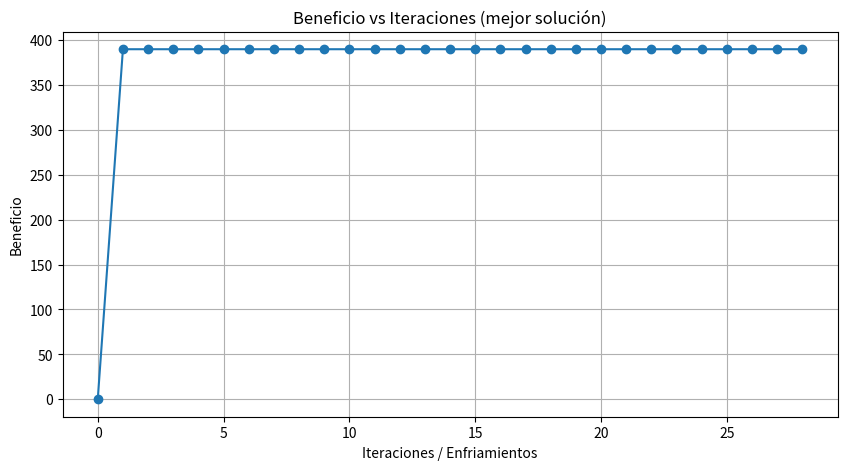
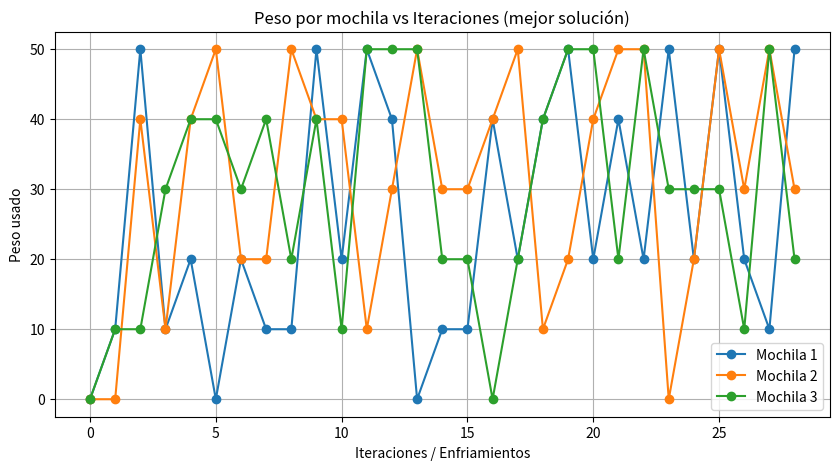
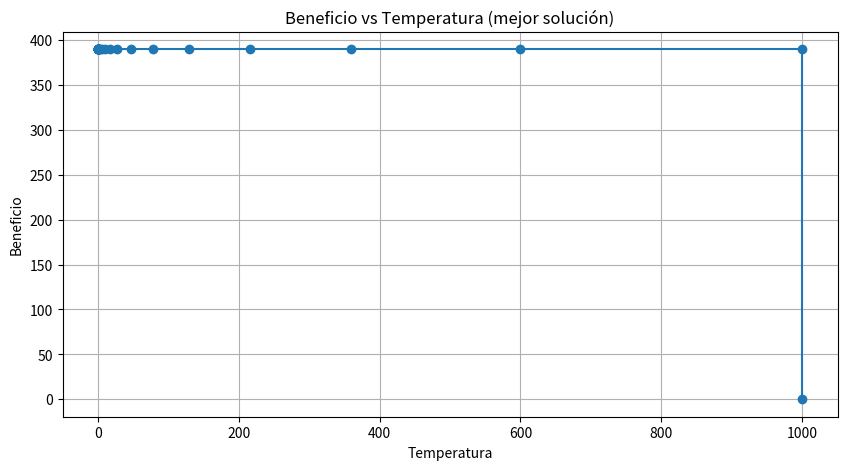
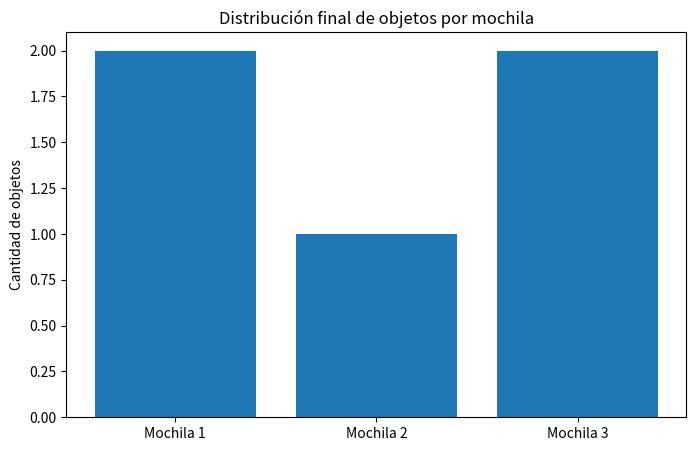

Write Python code to recreate these figures, in order.
import random
import math
import matplotlib.pyplot as plt

# ===============================
# DATOS DEL PROBLEMA
# ===============================
n = 5
m = 3

capacidades = [50, 50, 50]
beneficios = [60, 100, 120, 80, 30]

pesos = [
    [10, 20, 30],
    [20, 10, 20],
    [30, 30, 10],
    [10, 40, 20],
    [20, 20, 10]
]

# ===============================
# FUNCIONES
# ===============================

def evaluar(asignacion):
    for j in range(m):
        peso = sum(pesos[i][j] for i in range(n) if asignacion[i] == j)
        if peso > capacidades[j]:
            return -1
    return sum(beneficios[i] for i in range(n) if asignacion[i] != -1)

def vecino(asignacion):
    v = asignacion[:]
    i = random.randint(0, n - 1)
    j = random.randint(-1, m - 1)
    v[i] = j
    return v

def simulated_annealing(T=1000, alpha=0.60, iteraciones=1000):
    estado = [-1] * n
    mejor_estado = estado[:]
    mejor_valor = evaluar(estado)

    historia_beneficio = [mejor_valor]
    historia_peso = [[0] * m]
    historia_temperatura = [T]

    while T > 1e-3:
        for _ in range(iteraciones):
            nuevo = vecino(estado)
            nuevo_valor = evaluar(nuevo)
            if nuevo_valor == -1:
                continue

            delta = nuevo_valor - evaluar(estado)
            if delta > 0 or random.random() < math.exp(delta / T):
                estado = nuevo
                if nuevo_valor > mejor_valor:
                    mejor_valor = nuevo_valor
                    mejor_estado = nuevo[:]

        historia_beneficio.append(mejor_valor)
        historia_peso.append([
            sum(pesos[i][j] for i in range(n) if estado[i] == j)
            for j in range(m)
        ])
        historia_temperatura.append(T)
        T *= alpha

    return mejor_valor, mejor_estado, historia_beneficio, historia_peso, historia_temperatura

# ===============================
# 30 CORRIDAS
# ===============================

NUM_CORRIDAS = 30

mejor_global = -1
mejor_asignacion = None
hist_beneficio_global = None
hist_peso_global = None
hist_temp_global = None

for k in range(NUM_CORRIDAS):
    opt, asign, hist_ben, hist_peso, hist_temp = simulated_annealing()

    asign_humana = [x + 1 if x != -1 else 0 for x in asign]

    print(f"\nCorrida {k+1}")
    print(f"Beneficio = {opt}")
    print(f"Asignación por objeto = {asign_humana}")

    for j in range(m):
        objs = [i + 1 for i in range(n) if asign[i] == j]
        peso = sum(pesos[i][j] for i in range(n) if asign[i] == j)
        print(f"  Mochila {j+1}: objetos {objs}, peso {peso}/{capacidades[j]}")

    if opt > mejor_global:
        mejor_global = opt
        mejor_asignacion = asign
        hist_beneficio_global = hist_ben
        hist_peso_global = hist_peso
        hist_temp_global = hist_temp

# ===============================
# MEJOR SOLUCIÓN GLOBAL
# ===============================

asign_humana = [x + 1 if x != -1 else 0 for x in mejor_asignacion]

print("\n========== MEJOR SOLUCIÓN GLOBAL ==========")
print(f"Beneficio = {mejor_global}")
print(f"Asignación por objeto = {asign_humana}")

for j in range(m):
    objs = [i + 1 for i in range(n) if mejor_asignacion[i] == j]
    peso = sum(pesos[i][j] for i in range(n) if mejor_asignacion[i] == j)
    print(f"Mochila {j+1}: objetos {objs}, peso {peso}/{capacidades[j]}")

# ===============================
# GRAFICAS (SOLO MEJOR SOLUCIÓN)
# ===============================

plt.figure(figsize=(10,5))
plt.plot(hist_beneficio_global, marker='o')
plt.title("Beneficio vs Iteraciones (mejor solución)")
plt.xlabel("Iteraciones / Enfriamientos")
plt.ylabel("Beneficio")
plt.grid(True)
plt.show()

plt.figure(figsize=(10,5))
for j in range(m):
    plt.plot([p[j] for p in hist_peso_global], marker='o', label=f"Mochila {j+1}")
plt.title("Peso por mochila vs Iteraciones (mejor solución)")
plt.xlabel("Iteraciones / Enfriamientos")
plt.ylabel("Peso usado")
plt.legend()
plt.grid(True)
plt.show()

plt.figure(figsize=(10,5))
plt.plot(hist_temp_global, hist_beneficio_global, marker='o')
plt.title("Beneficio vs Temperatura (mejor solución)")
plt.xlabel("Temperatura")
plt.ylabel("Beneficio")
plt.grid(True)
plt.show()

plt.figure(figsize=(8,5))
conteo = [sum(1 for i in mejor_asignacion if i == j) for j in range(m)]
plt.bar([f"Mochila {j+1}" for j in range(m)], conteo)
plt.title("Distribución final de objetos por mochila")
plt.ylabel("Cantidad de objetos")
plt.show()
